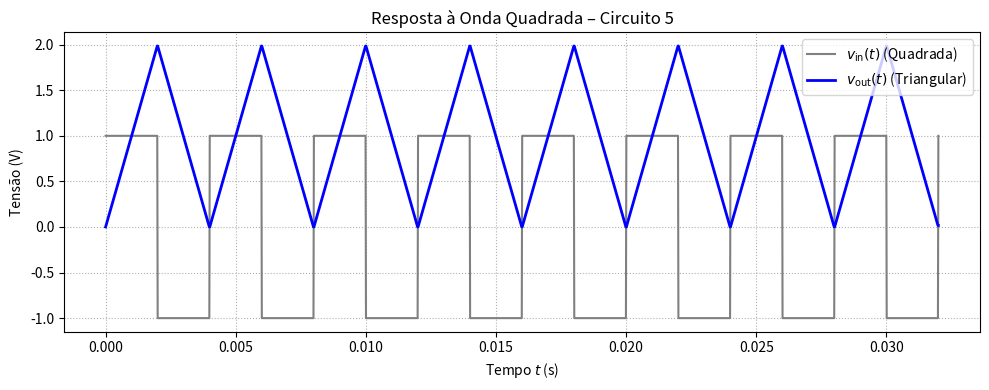

Here is the Python script that generated this plot:
import numpy as np
from scipy import signal
import matplotlib.pyplot as plt

# Parâmetros
R1 = 10e3        # 10 kΩ
C2 = 100e-9      # 100 nF
T = 4e-3         # Período da onda quadrada (4 ms)
f = 1 / T        # Frequência em Hz

# Sistema integrador
num = [1]
den = [R1 * C2, 0]
sys = signal.TransferFunction(num, den)

# Tempo de simulação
t = np.linspace(0, 8*T, 2000)  # 8 ciclos

# Entrada: onda quadrada de amplitude 1
v_in = signal.square(2 * np.pi * f * t)

# Resposta do sistema
t_out, v_out, _ = signal.lsim(sys, U=v_in, T=t)

# Plotagem
plt.figure(figsize=(10, 4))
plt.plot(t, v_in, 'gray', lw=1.5, label=r'$v_{\mathrm{in}}(t)$ (Quadrada)')
plt.plot(t_out, v_out, 'b', lw=2, label=r'$v_{\mathrm{out}}(t)$ (Triangular)')
plt.title('Resposta à Onda Quadrada – Circuito 5')
plt.xlabel('Tempo $t$ (s)')
plt.ylabel('Tensão (V)')
plt.grid(True, linestyle=':')
plt.legend()
plt.tight_layout()
plt.show()